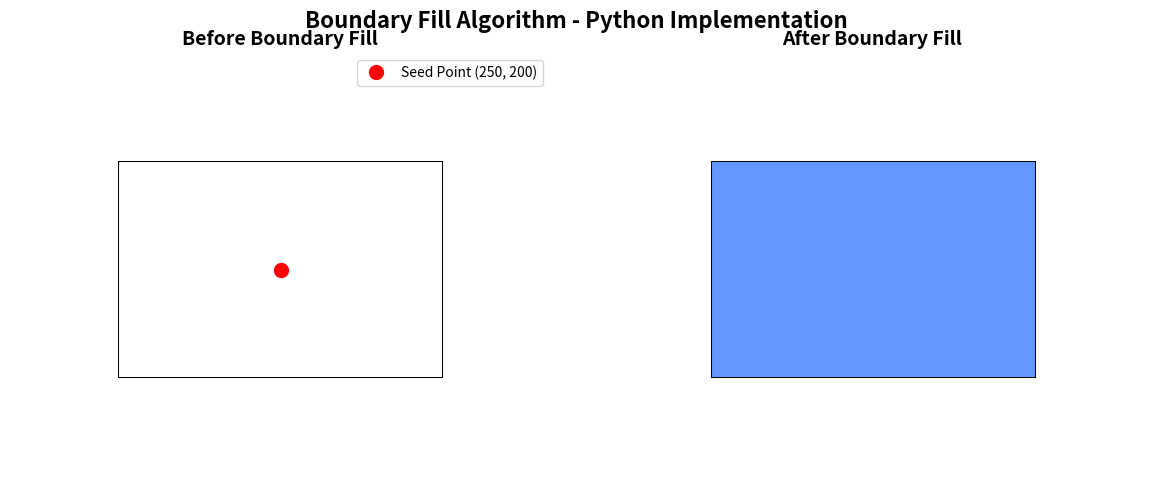

Generate this figure with matplotlib:
import matplotlib.pyplot as plt
import numpy as np
import sys

# Increase recursion limit for large fill operations
sys.setrecursionlimit(100000)

def boundary_fill(canvas, x, y, fill_color, boundary_color):
    """
    Boundary Fill Algorithm - 8-connected version
    
    Parameters:
    - canvas: numpy array representing the image
    - x, y: seed point coordinates
    - fill_color: tuple (R, G, B) or single value for the fill color
    - boundary_color: tuple (R, G, B) or single value for boundary color
    """
    # Check if coordinates are within bounds
    height, width = canvas.shape[:2]
    if x < 0 or x >= width or y < 0 or y >= height:
        return
    
    # Get current pixel color
    current_color = tuple(canvas[y, x])
    
    # Check if current pixel is not fill color and not boundary color
    if current_color != fill_color and current_color != boundary_color:
        # Fill the current pixel
        canvas[y, x] = fill_color
        
        # Recursively fill 8-connected neighbors
        boundary_fill(canvas, x+1, y, fill_color, boundary_color)    # Right
        boundary_fill(canvas, x-1, y, fill_color, boundary_color)    # Left
        boundary_fill(canvas, x, y-1, fill_color, boundary_color)    # Up
        boundary_fill(canvas, x, y+1, fill_color, boundary_color)    # Down
        boundary_fill(canvas, x+1, y-1, fill_color, boundary_color)  # Right-Up
        boundary_fill(canvas, x+1, y+1, fill_color, boundary_color)  # Right-Down
        boundary_fill(canvas, x-1, y-1, fill_color, boundary_color)  # Left-Up
        boundary_fill(canvas, x-1, y+1, fill_color, boundary_color)  # Left-Down


def main():
    # Get user input
    print("Boundary Fill Algorithm - Python Implementation")
    print("=" * 50)
    
    # Get seed point
    print("\nEnter the seed point (x y):")
    try:
        x, y = map(int, input().split())
    except:
        print("Invalid input. Using default seed point (250, 200)")
        x, y = 250, 200
    
    # Create a canvas (white background)
    width, height = 500, 400
    canvas = np.ones((height, width, 3), dtype=np.uint8) * 255
    
    # Define colors
    boundary_color = (0, 0, 0)      # Black boundary
    fill_color = (100, 150, 255)    # Blue fill
    
    # Draw a rectangle boundary (similar to C code)
    # rectangle(100, 100, 400, 300) in C
    # Drawing boundary in black
    canvas[100:301, 100] = boundary_color    # Left edge
    canvas[100:301, 400] = boundary_color    # Right edge
    canvas[100, 100:401] = boundary_color    # Top edge
    canvas[300, 100:401] = boundary_color    # Bottom edge
    
    # Optional: Draw additional shapes for more complex boundaries
    # You can add circles, lines, or other shapes here
    
    print(f"\nConfiguration:")
    print(f"Canvas size: {width}x{height}")
    print(f"Seed point: ({x}, {y})")
    print(f"Boundary color: RGB{boundary_color}")
    print(f"Fill color: RGB{fill_color}")
    print(f"\nStarting boundary fill...")
    
    # Perform boundary fill
    try:
        boundary_fill(canvas, x, y, fill_color, boundary_color)
        print("Boundary fill completed successfully!")
    except RecursionError:
        print("Warning: Recursion limit reached. Try a smaller region or iterative approach.")
    
    # Display the result
    fig, (ax1, ax2) = plt.subplots(1, 2, figsize=(12, 5))
    
    # Before filling (recreate original)
    canvas_before = np.ones((height, width, 3), dtype=np.uint8) * 255
    canvas_before[100:301, 100] = boundary_color
    canvas_before[100:301, 400] = boundary_color
    canvas_before[100, 100:401] = boundary_color
    canvas_before[300, 100:401] = boundary_color
    
    ax1.imshow(canvas_before)
    ax1.set_title('Before Boundary Fill', fontsize=14, fontweight='bold')
    ax1.plot(x, y, 'ro', markersize=10, label=f'Seed Point ({x}, {y})')
    ax1.legend()
    ax1.axis('off')
    
    # After filling
    ax2.imshow(canvas)
    ax2.set_title('After Boundary Fill', fontsize=14, fontweight='bold')
    ax2.axis('off')
    
    plt.suptitle('Boundary Fill Algorithm - Python Implementation', 
                 fontsize=16, fontweight='bold')
    plt.tight_layout()
    plt.show()


if __name__ == "__main__":
    main()